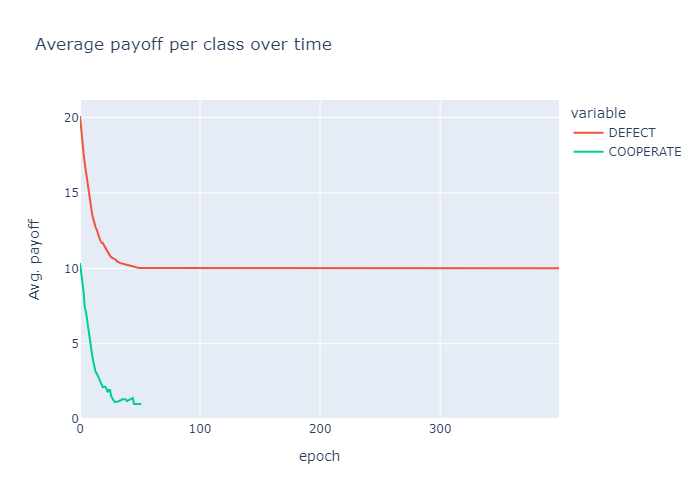

Values plotted in this chart, from the file beside it:
, total, 0, 1, 2, 3, 4, 5, 6, 7, 8, 9, 10, 11, 12, 13, 14, 15, 16, 17, 18, 19, 20, 21
COOPERATE, 6.152, 10.35, 9.778, 9.127, 8.427, 7.398, 7.097, 6.556, 5.919, 5.566, 4.926, 4.293, 3.855, 3.397, 3.12, 3.021, 2.84, 2.65, 2.367, 2.288, 2.117, 2.147, 2.133
DEFECT, 10.19, 20.1, 19.17, 18.13, 17.61, 16.94, 16.36, 15.74, 15.03, 14.66, 14.09, 13.65, 13.29, 12.93, 12.72, 12.57, 12.21, 12.04, 11.83, 11.7, 11.67, 11.52, 11.36
